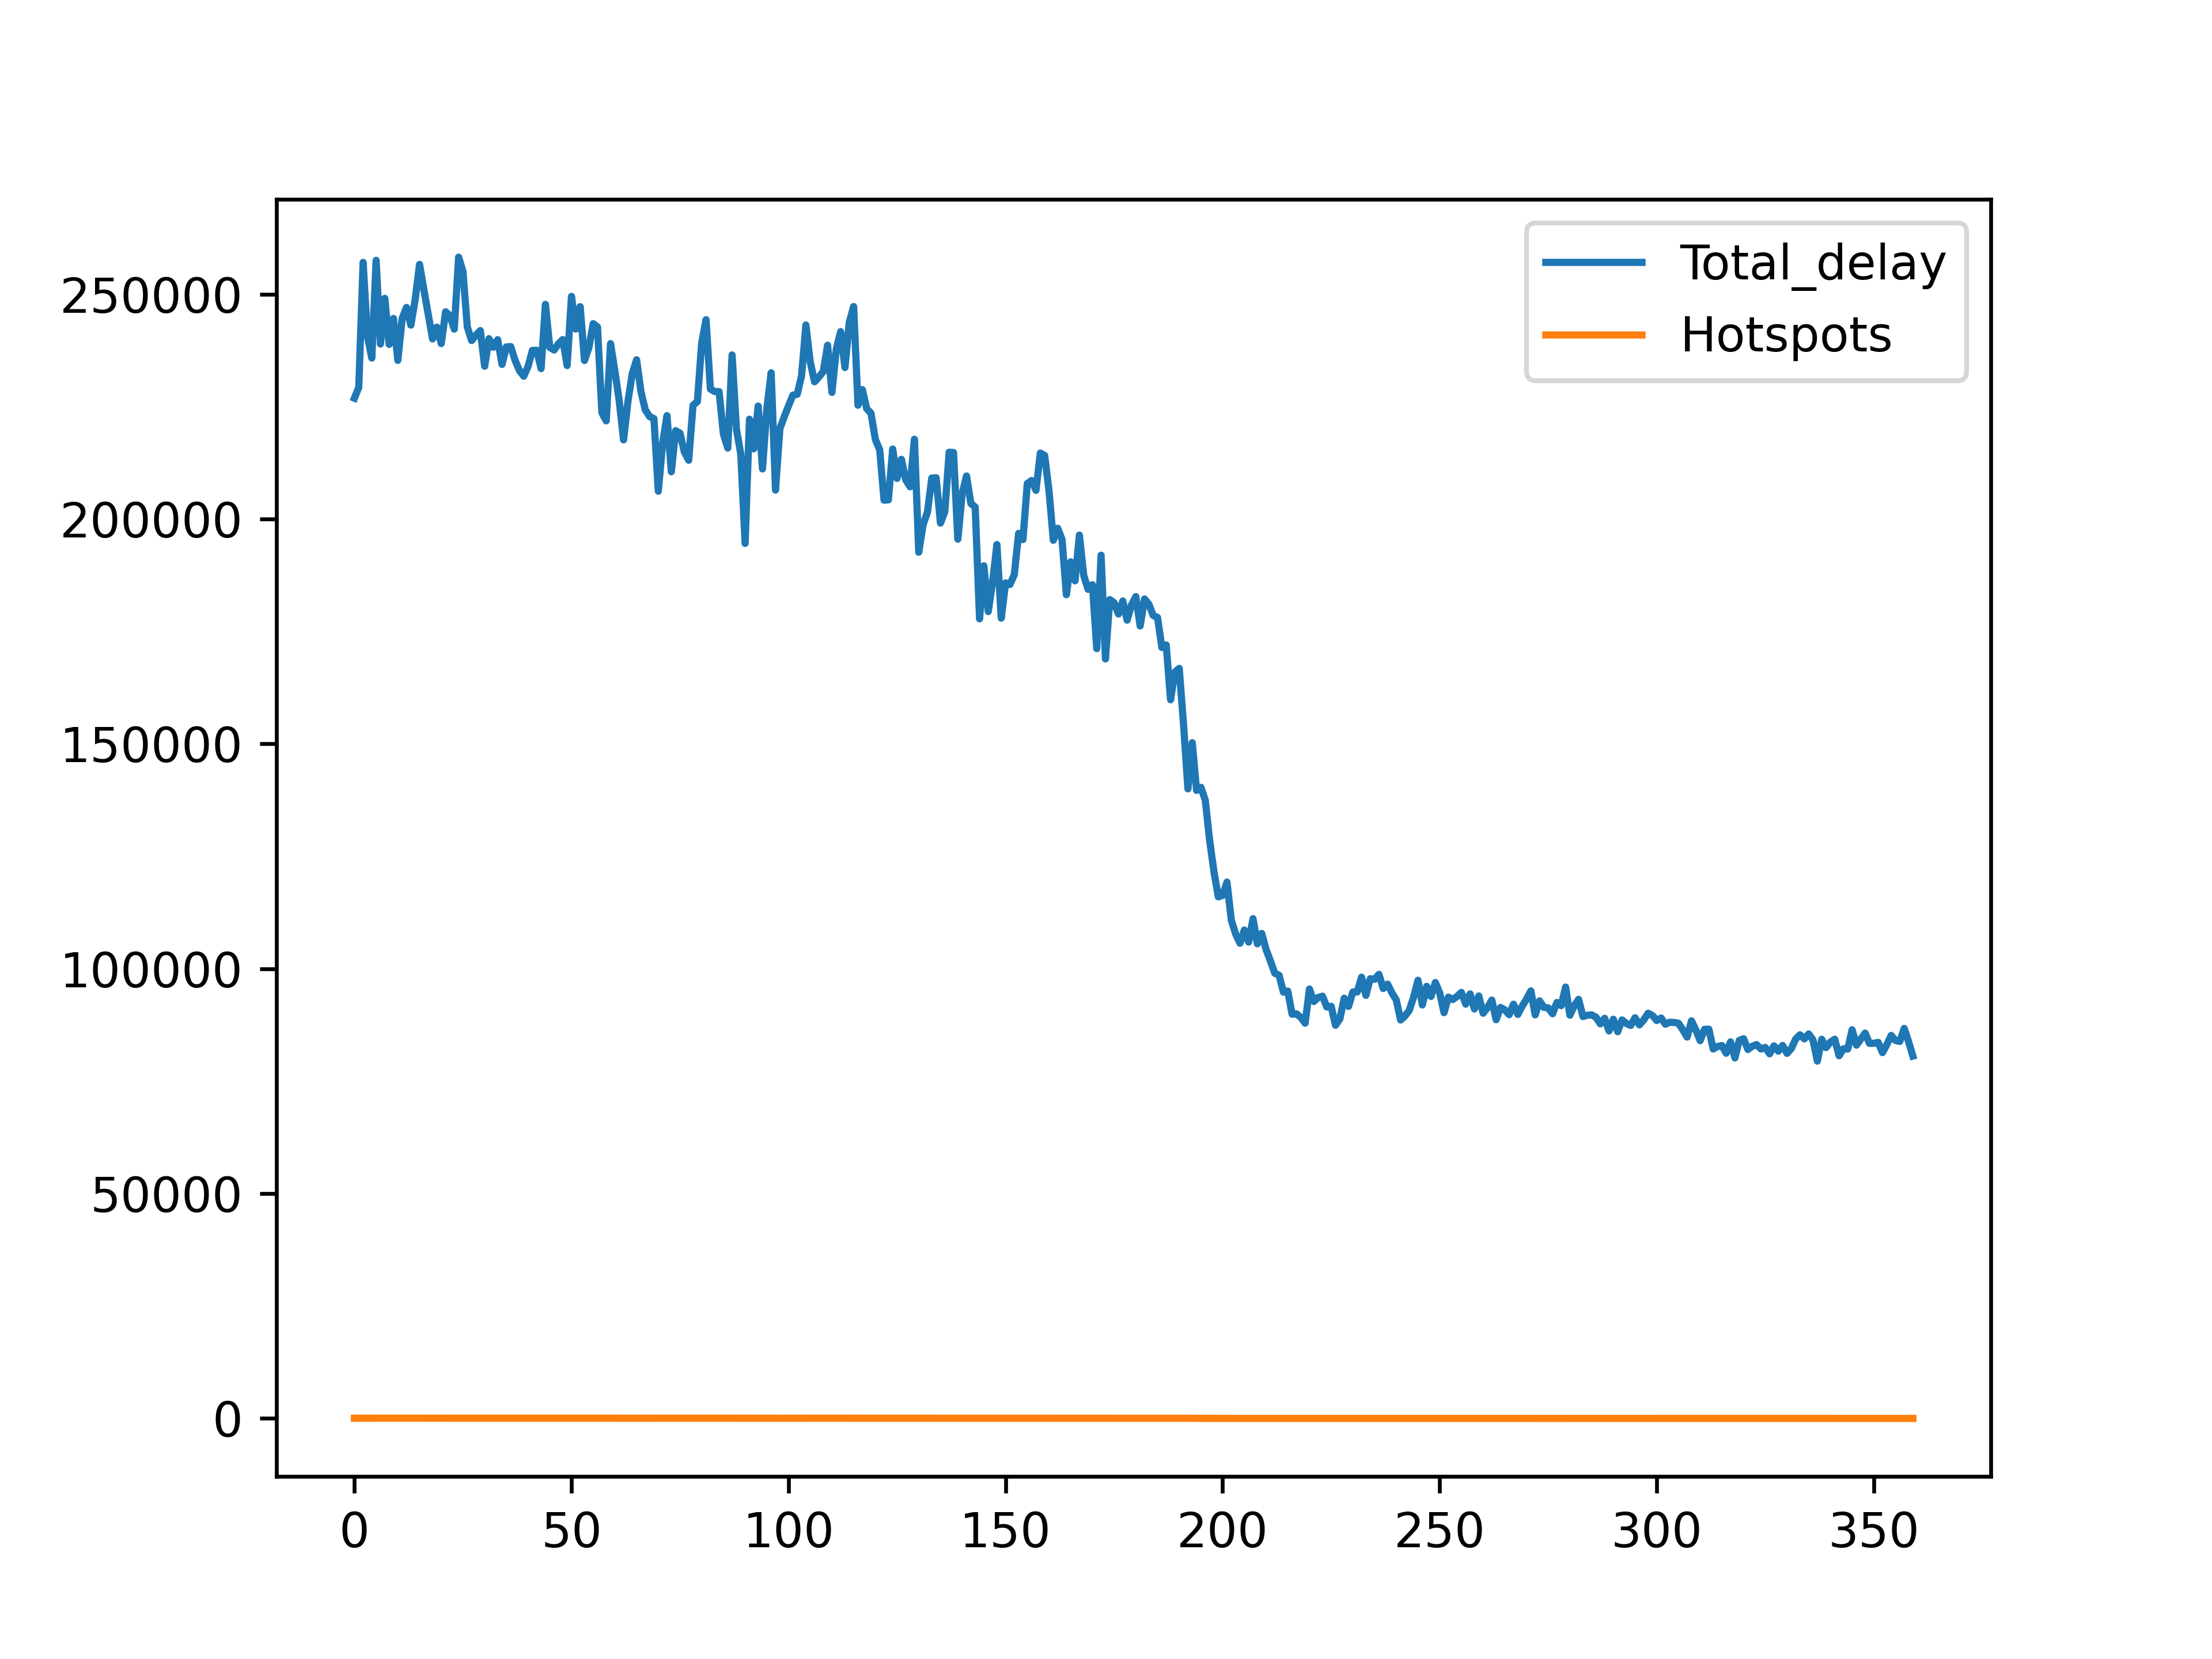

The table this chart was drawn from, first rows:
Episode, Hotspots, AverageDelay, DelayedFlights, AverageNonZeroDelay, epsilon, seconds, state, Total_delay
0, 49, 31.16, 3063, 66.95, 0.9, 45.02, [ 0 23  0 ...  0  0 56], 205252
1, 59, 36.51, 3232, 74.35, 0.9, 48.23, [ 0 23  0 ...  0  0 97], 240770
2, 55, 34.3, 3154, 71.57, 0.9, 47.8, [ 0 14  0 ...  0  0 78], 225963
3, 65, 33.95, 3217, 69.46, 0.9, 48.85, [ 0 18  0 ...  0  0 83], 223488
4, 64, 36.3, 3271, 73.04, 0.9, 49.86, [ 0 19  0 ...  0  0 76], 238936
5, 59, 32.24, 2977, 71.27, 0.9, 48.89, [ 0  3  0 ...  0  0 93], 212454
6, 65, 34.85, 2971, 77.2, 0.9, 50.43, [ 0 13  0 ...  0  0 81], 229742
7, 64, 32.11, 2754, 76.74, 0.9, 49.42, [ 0 23  0 ...  0  0 86], 212019
8, 74, 38.51, 3107, 81.56, 0.9, 52.73, [  0   1   0 ...   0   0 100], 253869
9, 71, 36.17, 3039, 78.33, 0.9, 53.44, [  0  17   0 ...   0   0 100], 238397
10, 67, 37.15, 3199, 76.42, 0.892, 51.91, [ 0 20  0 ...  0  0 93], 244703
11, 62, 38.94, 3327, 77.02, 0.892, 50.94, [  4  22   0 ...   0   0 100], 256495
12, 64, 38.83, 3229, 79.14, 0.892, 51.95, [  0   2   0 ...   0   0 100], 255907
13, 65, 40.27, 3346, 79.2, 0.892, 52.44, [93 20  0 ...  0  0 97], 265287
14, 72, 39.94, 3358, 78.28, 0.892, 53.91, [  0  19   0 ...   0   0 100], 263011
15, 66, 37.14, 3183, 76.8, 0.892, 51.9, [  0  19   0 ...   0   0 100], 244597
16, 62, 38.46, 3364, 75.23, 0.892, 51.59, [10 19  0 ...  0  0 92], 253185
17, 63, 37.45, 3339, 73.8, 0.892, 51.92, [ 0 19  0 ...  0  0 91], 246456
18, 61, 35.49, 3163, 73.83, 0.892, 50.91, [ 0 23  0 ...  0  0 89], 233540
19, 71, 34.26, 3129, 72.05, 0.892, 53.04, [  0  19   0 ...   0   0 100], 225459
20, 71, 35.27, 3225, 71.97, 0.884, 52.27, [ 0  1  0 ...  0  0 91], 232116
21, 63, 33.42, 3056, 71.97, 0.884, 50.8, [  0   7   0 ...   0   0 100], 219967
22, 66, 35.33, 3209, 72.45, 0.884, 51.34, [  0  22   0 ...   0   0 100], 232533
23, 68, 36.48, 3107, 77.28, 0.884, 51.41, [  0  30   0 ...   0   0 100], 240125
24, 74, 38.63, 3321, 76.55, 0.884, 52.96, [ 0  5  0 ...  0  0 92], 254252
25, 69, 38.05, 3266, 76.66, 0.884, 52.95, [  0  19   0 ...   0   0 100], 250437
26, 80, 42.36, 3415, 81.64, 0.884, 55.77, [ 30  36   0 ...   0   0 100], 278865
27, 77, 39.57, 3270, 79.64, 0.884, 55.45, [  0  37   0 ...   0   0 100], 260489
28, 77, 38.97, 3315, 77.37, 0.884, 53.85, [10 18  0 ...  0  0 69], 256525
29, 67, 36.67, 3213, 75.1, 0.884, 52.1, [ 0 47  0 ...  0  0 93], 241355
30, 75, 36.28, 3141, 76.02, 0.876, 53.28, [ 0 18  0 ...  0  0 82], 238887
31, 69, 37.65, 3250, 76.24, 0.876, 52.81, [ 0 18  0 ...  0  0 85], 247932
32, 69, 35.74, 3067, 76.7, 0.876, 53.46, [ 0 37  0 ...  0  0 86], 235394
33, 72, 36.35, 3156, 75.81, 0.876, 53.7, [ 0  9  0 ...  0  0 89], 239400
34, 72, 35.38, 3112, 74.81, 0.876, 52.85, [ 0 21  0 ...  0  0 94], 232984
35, 73, 38.14, 3313, 75.75, 0.876, 54.17, [ 0 18  0 ...  0  0 81], 251027
36, 70, 38.06, 3296, 75.98, 0.876, 52.84, [ 0 19  0 ...  0  0 90], 250473
37, 75, 37.14, 3184, 76.76, 0.876, 53.65, [ 0 18  0 ...  0  0 95], 244422
38, 73, 37.77, 3220, 77.19, 0.876, 54.33, [ 0 18  0 ...  0  0 90], 248571
39, 72, 38.12, 3325, 75.45, 0.876, 53.99, [ 0 27  0 ...  0  0 96], 250908
40, 68, 35.33, 3138, 74.08, 0.868, 52.12, [  0  37   0 ...   0   0 100], 232593
41, 65, 35.86, 3194, 73.89, 0.868, 52.34, [ 10  18   0 ...   0   0 100], 236089
42, 71, 36.06, 3187, 74.45, 0.868, 52.83, [ 0 27  0 ...  0  0 95], 237427
43, 77, 37.98, 3337, 74.91, 0.868, 54.41, [  0  36   0 ...   0   0 100], 250147
44, 79, 36.14, 3162, 75.21, 0.868, 54.08, [ 0 18  0 ...  0  0 83], 237951
45, 69, 35.29, 3116, 74.53, 0.868, 52.12, [ 0 21  0 ...  0  0 94], 232447
46, 76, 38.67, 3350, 75.97, 0.868, 54.83, [ 20  18   0 ...   0   0 100], 254539
47, 71, 38.86, 3226, 79.26, 0.868, 54.36, [ 40  37   0 ...   0   0 100], 255723
48, 71, 36.3, 3258, 73.33, 0.868, 53.43, [  0  18   0 ...   0   0 100], 238923
49, 78, 36.68, 3169, 76.17, 0.868, 56.3, [ 0 28  0 ...  0  0 90], 241403
50, 73, 35.67, 3128, 75.05, 0.86, 54.48, [ 0 19  0 ...  0  0 85], 234769
51, 67, 36.24, 3217, 74.14, 0.86, 53.03, [  0  20   0 ...   0   0 100], 238544
52, 66, 34.76, 3088, 74.09, 0.86, 54.0, [ 0 10  0 ...  0  0 81], 228824
53, 70, 35.93, 3147, 75.14, 0.86, 53.52, [ 0  9  0 ...  0  0 89], 236500
54, 70, 36.12, 3153, 75.39, 0.86, 53.13, [20 19  0 ...  0  0 96], 237784
55, 74, 37.34, 3221, 76.28, 0.86, 55.14, [ 0 27  0 ...  0  0 93], 245798
56, 75, 36, 3182, 74.46, 0.86, 54.15, [ 0 18  0 ...  0  0 86], 236979
57, 68, 35.55, 3134, 74.65, 0.86, 53.73, [ 0 27  0 ...  0  0 76], 234003
58, 77, 39.26, 3301, 78.27, 0.86, 54.95, [ 0  9  0 ...  0  0 93], 258395
59, 71, 37.66, 3289, 75.36, 0.86, 53.88, [ 0  0  0 ...  0  0 88], 247923
... 1,740 more rows
